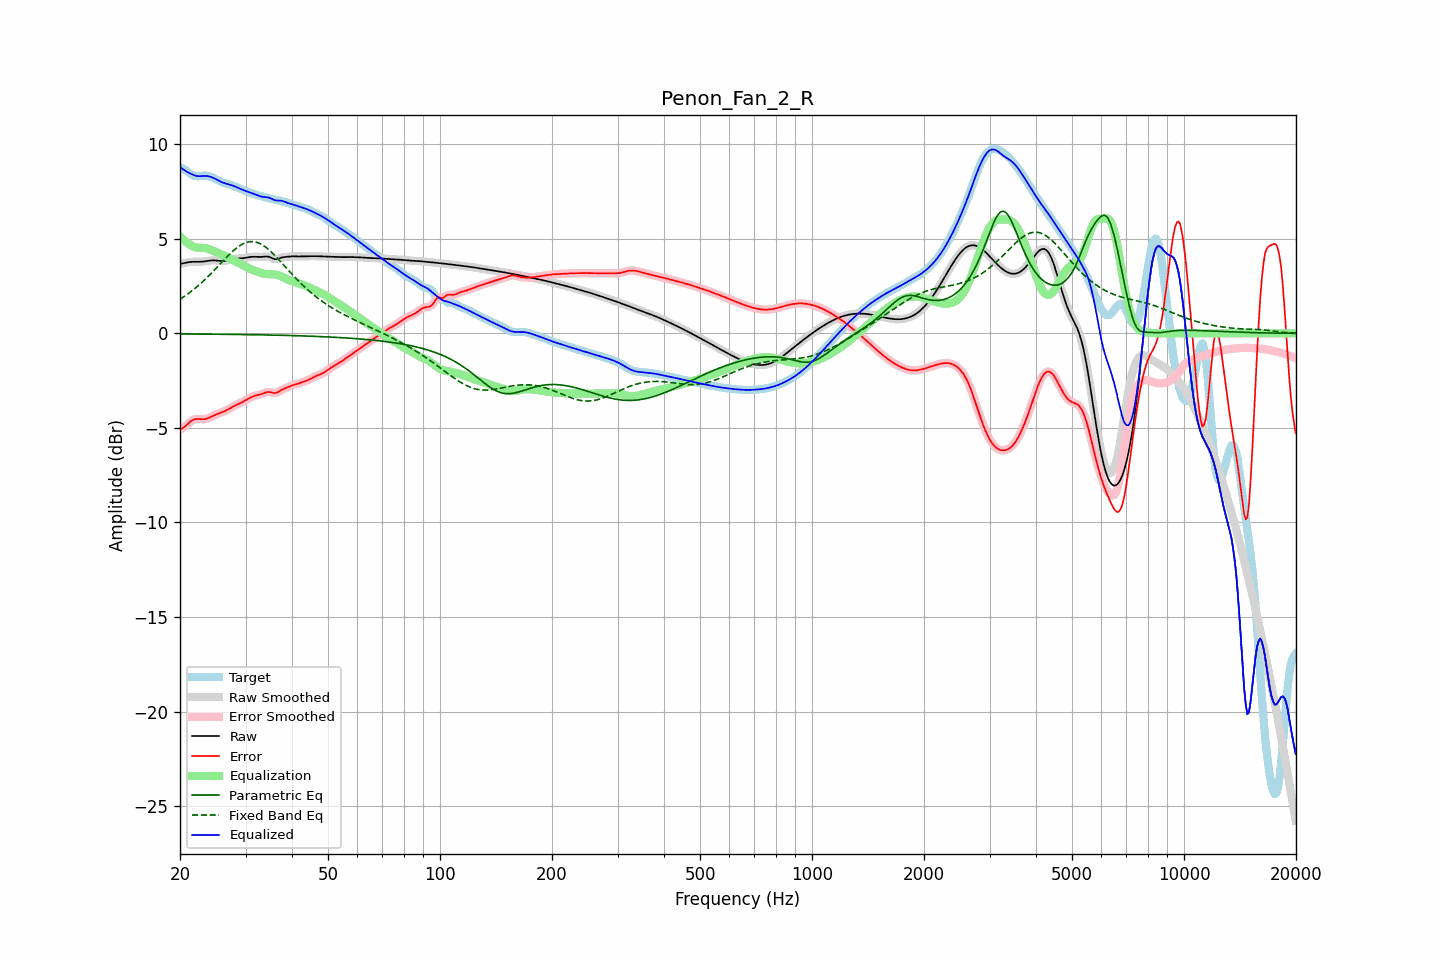

Source data for this figure (header and first rows):
frequency, raw, error, smoothed, error_smoothed, equalization, parametric_eq, fixed_band_eq, equalized_raw, equalized_smoothed, target
20.00, 3.68, -5.08, 3.67, -5.09, 5.14, -0.03, 1.81, 8.81, 8.81, 8.76
20.20, 3.69, -5.04, 3.69, -5.04, 5.05, -0.03, 1.86, 8.74, 8.74, 8.73
20.40, 3.71, -4.99, 3.71, -4.99, 4.96, -0.03, 1.92, 8.67, 8.67, 8.70
20.61, 3.73, -4.93, 3.73, -4.93, 4.89, -0.03, 1.98, 8.61, 8.61, 8.66
20.81, 3.75, -4.85, 3.75, -4.85, 4.82, -0.03, 2.04, 8.56, 8.56, 8.60
21.02, 3.76, -4.77, 3.76, -4.77, 4.75, -0.03, 2.10, 8.51, 8.52, 8.54
21.23, 3.77, -4.70, 3.77, -4.70, 4.70, -0.03, 2.16, 8.47, 8.47, 8.47
21.44, 3.78, -4.63, 3.78, -4.63, 4.65, -0.03, 2.22, 8.43, 8.43, 8.42
21.66, 3.79, -4.59, 3.79, -4.58, 4.60, -0.03, 2.29, 8.39, 8.39, 8.37
21.87, 3.79, -4.55, 3.79, -4.55, 4.57, -0.03, 2.36, 8.36, 8.36, 8.33
22.09, 3.79, -4.53, 3.79, -4.53, 4.54, -0.03, 2.43, 8.33, 8.33, 8.32
22.31, 3.79, -4.52, 3.79, -4.52, 4.53, -0.03, 2.50, 8.32, 8.32, 8.31
22.54, 3.79, -4.53, 3.79, -4.53, 4.53, -0.04, 2.57, 8.31, 8.31, 8.31
22.76, 3.79, -4.53, 3.79, -4.53, 4.53, -0.04, 2.65, 8.32, 8.32, 8.32
22.99, 3.79, -4.54, 3.80, -4.54, 4.53, -0.04, 2.73, 8.32, 8.32, 8.33
23.22, 3.81, -4.53, 3.81, -4.53, 4.52, -0.04, 2.81, 8.32, 8.32, 8.34
23.45, 3.82, -4.52, 3.82, -4.52, 4.51, -0.04, 2.89, 8.32, 8.32, 8.34
23.69, 3.83, -4.50, 3.83, -4.50, 4.49, -0.04, 2.97, 8.32, 8.32, 8.33
23.92, 3.84, -4.47, 3.84, -4.47, 4.46, -0.04, 3.05, 8.31, 8.30, 8.31
24.16, 3.85, -4.43, 3.85, -4.43, 4.43, -0.04, 3.14, 8.28, 8.28, 8.28
24.40, 3.86, -4.39, 3.86, -4.39, 4.39, -0.04, 3.23, 8.25, 8.25, 8.25
24.65, 3.86, -4.35, 3.86, -4.35, 4.35, -0.04, 3.31, 8.21, 8.21, 8.21
24.89, 3.86, -4.31, 3.86, -4.31, 4.31, -0.04, 3.40, 8.17, 8.17, 8.16
25.14, 3.85, -4.27, 3.85, -4.27, 4.28, -0.04, 3.49, 8.13, 8.13, 8.12
25.39, 3.84, -4.24, 3.84, -4.24, 4.24, -0.04, 3.58, 8.08, 8.08, 8.08
25.65, 3.83, -4.21, 3.83, -4.21, 4.21, -0.05, 3.67, 8.04, 8.04, 8.04
25.91, 3.83, -4.17, 3.83, -4.17, 4.17, -0.05, 3.76, 8.00, 8.00, 8.00
26.16, 3.83, -4.14, 3.83, -4.14, 4.13, -0.05, 3.85, 7.96, 7.96, 7.97
26.43, 3.84, -4.10, 3.84, -4.10, 4.10, -0.05, 3.94, 7.93, 7.93, 7.94
26.69, 3.86, -4.06, 3.86, -4.06, 4.05, -0.05, 4.03, 7.91, 7.91, 7.92
26.96, 3.88, -4.01, 3.88, -4.01, 4.01, -0.05, 4.12, 7.89, 7.89, 7.89
27.23, 3.90, -3.97, 3.90, -3.97, 3.97, -0.05, 4.20, 7.87, 7.87, 7.87
27.50, 3.92, -3.92, 3.92, -3.92, 3.92, -0.05, 4.28, 7.84, 7.84, 7.84
27.77, 3.94, -3.87, 3.94, -3.87, 3.88, -0.05, 4.36, 7.81, 7.81, 7.81
28.05, 3.95, -3.83, 3.95, -3.83, 3.83, -0.05, 4.43, 7.78, 7.78, 7.77
28.33, 3.95, -3.79, 3.95, -3.79, 3.79, -0.06, 4.50, 7.74, 7.74, 7.74
28.62, 3.96, -3.75, 3.96, -3.75, 3.75, -0.06, 4.57, 7.71, 7.71, 7.70
28.90, 3.96, -3.71, 3.96, -3.71, 3.71, -0.06, 4.63, 7.67, 7.67, 7.67
29.19, 3.97, -3.67, 3.97, -3.67, 3.66, -0.06, 4.68, 7.63, 7.63, 7.63
29.48, 3.97, -3.63, 3.97, -3.62, 3.62, -0.06, 4.73, 7.59, 7.59, 7.60
29.78, 3.99, -3.58, 3.99, -3.58, 3.57, -0.06, 4.77, 7.56, 7.56, 7.57
30.08, 4.00, -3.53, 4.00, -3.53, 3.52, -0.06, 4.80, 7.53, 7.53, 7.53
30.38, 4.02, -3.48, 4.02, -3.48, 3.48, -0.06, 4.83, 7.50, 7.50, 7.50
30.68, 4.03, -3.43, 4.03, -3.43, 3.43, -0.07, 4.84, 7.47, 7.47, 7.46
30.99, 4.04, -3.39, 4.04, -3.39, 3.39, -0.07, 4.85, 7.44, 7.44, 7.43
31.30, 4.05, -3.35, 4.05, -3.35, 3.36, -0.07, 4.85, 7.41, 7.41, 7.40
31.61, 4.05, -3.32, 4.05, -3.32, 3.32, -0.07, 4.85, 7.38, 7.38, 7.37
31.93, 4.05, -3.29, 4.05, -3.29, 3.29, -0.07, 4.83, 7.35, 7.35, 7.34
32.24, 4.05, -3.27, 4.05, -3.27, 3.27, -0.07, 4.81, 7.31, 7.31, 7.32
32.57, 4.04, -3.25, 4.04, -3.25, 3.24, -0.07, 4.78, 7.28, 7.28, 7.29
32.89, 4.04, -3.23, 4.04, -3.23, 3.21, -0.08, 4.74, 7.25, 7.25, 7.27
33.22, 4.05, -3.20, 4.05, -3.20, 3.18, -0.08, 4.69, 7.23, 7.23, 7.24
33.55, 4.05, -3.17, 4.06, -3.16, 3.16, -0.08, 4.64, 7.21, 7.22, 7.22
33.89, 4.07, -3.13, 4.06, -3.13, 3.14, -0.08, 4.58, 7.21, 7.21, 7.20
34.23, 4.07, -3.11, 4.07, -3.11, 3.13, -0.08, 4.51, 7.20, 7.20, 7.17
34.57, 4.06, -3.09, 4.05, -3.10, 3.13, -0.08, 4.44, 7.19, 7.18, 7.15
34.92, 4.03, -3.10, 4.03, -3.11, 3.13, -0.09, 4.37, 7.16, 7.15, 7.13
35.27, 3.99, -3.13, 3.99, -3.13, 3.13, -0.09, 4.29, 7.12, 7.12, 7.12
35.62, 3.95, -3.15, 3.95, -3.15, 3.12, -0.09, 4.21, 7.07, 7.08, 7.10
35.97, 3.92, -3.16, 3.93, -3.15, 3.12, -0.09, 4.12, 7.04, 7.05, 7.08
... 635 more rows
